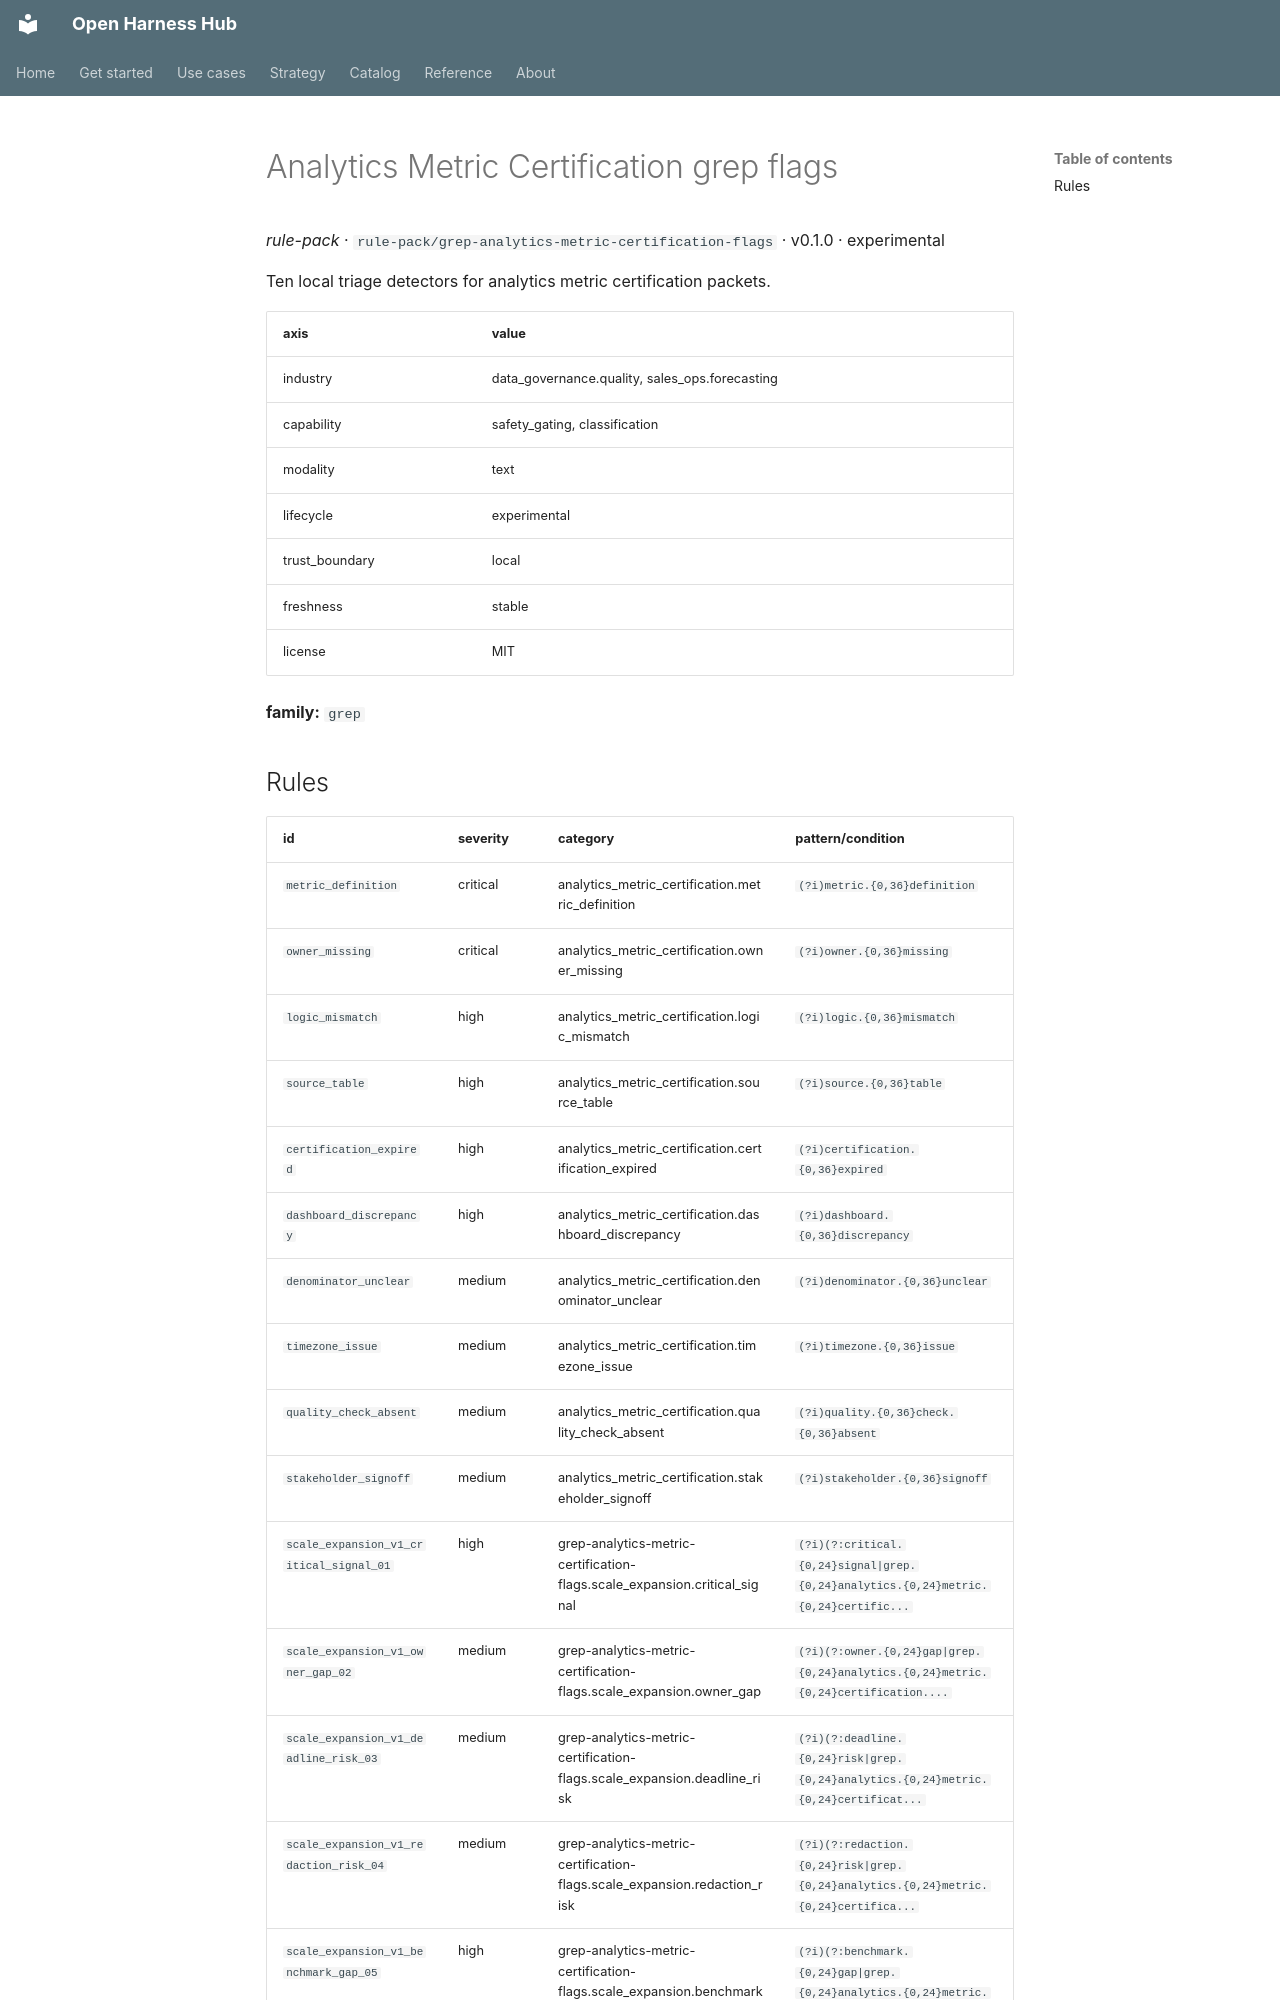

repository: Amarel-Taylor-Scott/open-harness-hub · page: catalog/rule-pack_grep-analytics-metric-certification-flags/index.html · generator: mkdocs

# Analytics Metric Certification grep flags

*rule-pack* · `rule-pack/grep-analytics-metric-certification-flags` · v0.1.0 · experimental

Ten local triage detectors for analytics metric certification packets.

| axis | value |
|---|---|
| industry | data_governance.quality, sales_ops.forecasting |
| capability | safety_gating, classification |
| modality | text |
| lifecycle | experimental |
| trust_boundary | local |
| freshness | stable |
| license | MIT |



**family:** `grep`
